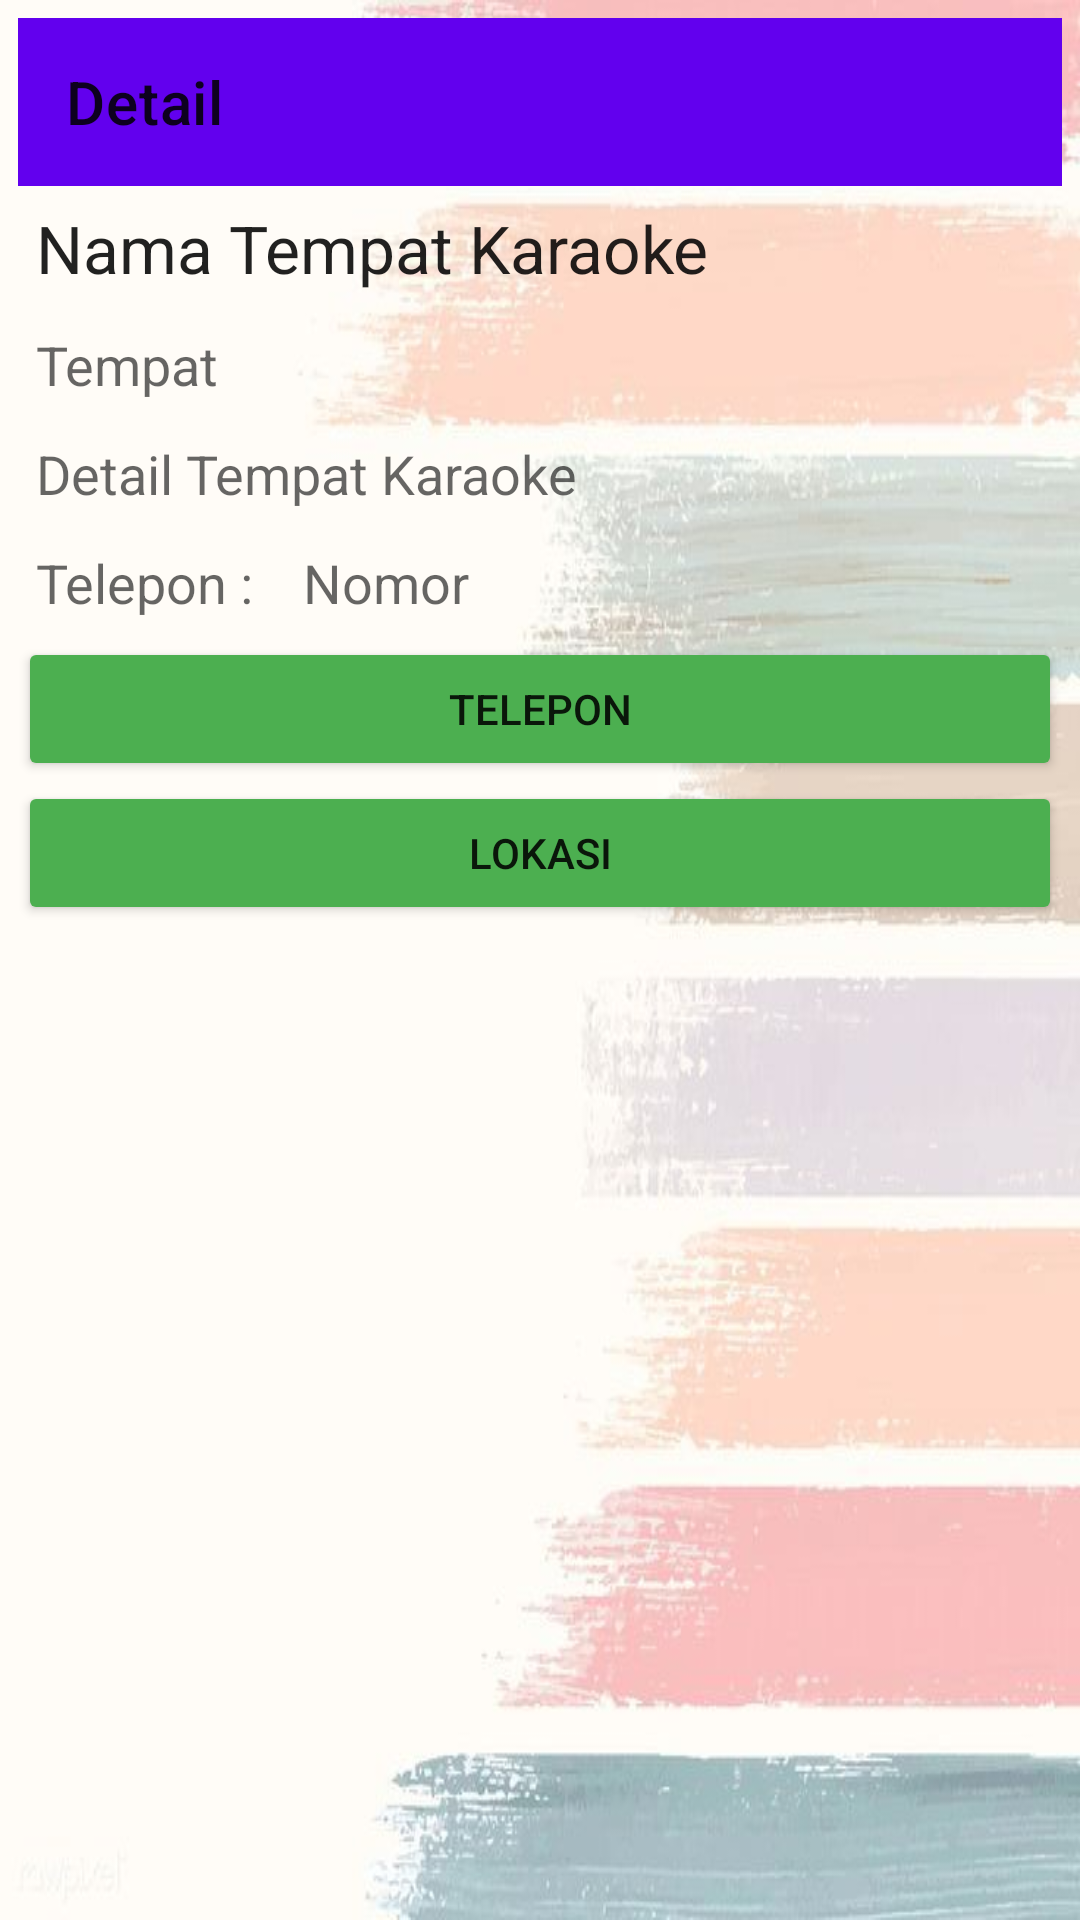

This screen was rendered from an Android layout file. Write that file and the resources it references.
<!-- AndroidManifest.xml: application theme Theme.Tugasakhir_pab1 -->
<!-- res/layout/activity_detail.xml -->
<?xml version="1.0" encoding="utf-8"?>
<ScrollView xmlns:android="http://schemas.android.com/apk/res/android"
    xmlns:app="http://schemas.android.com/apk/res-auto"
    xmlns:tools="http://schemas.android.com/tools"
    android:layout_width="match_parent"
    android:layout_height="match_parent"
    tools:context=".DetailActivity"
    android:background="@drawable/background1">


    <LinearLayout
        android:layout_width="match_parent"
        android:layout_height="match_parent"
        android:layout_margin="6dp"
        android:orientation="vertical">

            <com.google.android.material.appbar.AppBarLayout
                android:id="@+id/app_bar_layout"
                android:layout_width="match_parent"
                android:layout_height="wrap_content">

                <androidx.appcompat.widget.Toolbar
                    android:id="@+id/app_bar"
                    android:layout_width="match_parent"
                    android:layout_height="?attr/actionBarSize"
                    app:navigationIcon="@drawable/ic_baseline_arrow_back_ios_24"
                    app:title="Detail"/>

            </com.google.android.material.appbar.AppBarLayout>

        <ImageView
            android:id="@+id/iv_foto"
            android:layout_width="match_parent"
            android:layout_height="wrap_content"
            android:src="@mipmap/ic_launcher"/>

        <TextView
            android:id="@+id/tv_nama_Karaoke"
            android:layout_width="match_parent"
            android:layout_height="wrap_content"
            android:text="Nama Tempat Karaoke"
            android:padding="6dp"
            style="@style/TextAppearance.AppCompat.Large"/>

        <TextView
            android:id="@+id/tv_tempat"
            android:layout_width="match_parent"
            android:layout_height="wrap_content"
            android:text="Tempat"
            android:padding="6dp"
            style="@style/TextAppearance.AppCompat.Medium"
            android:justificationMode="inter_word"/>

        <TextView
            android:id="@+id/tv_detail_Karaoke"
            android:layout_width="match_parent"
            android:layout_height="wrap_content"
            android:text="Detail Tempat Karaoke"
            android:padding="6dp"
            style="@style/TextAppearance.AppCompat.Medium"
            android:justificationMode="inter_word"/>

        <RelativeLayout
            android:layout_width="wrap_content"
            android:layout_height="wrap_content">

            <TextView
                android:id="@+id/tv_teks_telp"
                style="@style/TextAppearance.AppCompat.Medium"
                android:layout_width="wrap_content"
                android:layout_height="wrap_content"
                android:justificationMode="inter_word"
                android:padding="6dp"
                android:text="Telepon : " />

        <TextView
            android:id="@+id/tv_no_telp"
            android:layout_width="wrap_content"
            android:layout_height="wrap_content"
            android:layout_toRightOf="@id/tv_teks_telp"
            android:text="Nomor"
            android:padding="6dp"
            style="@style/TextAppearance.AppCompat.Medium"
            android:justificationMode="inter_word"/>
        </RelativeLayout>


        //Button
        <Button
            android:id="@+id/btn_telepon"
            android:layout_width="match_parent"
            android:layout_height="wrap_content"
            android:backgroundTint="#4CAF50"
            android:text="Telepon"/>

        <Button
            android:id="@+id/btn_lokasi"
            android:layout_width="match_parent"
            android:layout_height="wrap_content"
            android:text="Lokasi"
            android:backgroundTint="#4CAF50"/>

    </LinearLayout>

</ScrollView>
<!-- resources referenced by this layout -->
<resources>
  <!-- drawable background1: jpg bitmap (drawable-v24, 30213 bytes) -->
  <style name="Theme.Tugasakhir_pab1" parent="Theme.MaterialComponents.DayNight.DarkActionBar">
          
          <item name="colorPrimary">@color/purple_500</item>
          <item name="colorPrimaryVariant">@color/purple_700</item>
          <item name="colorOnPrimary">@color/white</item>
          
          <item name="colorSecondary">@color/teal_200</item>
          <item name="colorSecondaryVariant">@color/teal_700</item>
          <item name="colorOnSecondary">@color/black</item>
          
          <item name="android:statusBarColor" tools:targetApi="l">?attr/colorPrimaryVariant</item>
          
      </style>
  <color name="purple_500">#FF6200EE</color>
  <color name="purple_700">#FF3700B3</color>
  <color name="white">#FFFFFFFF</color>
  <color name="teal_200">#FF03DAC5</color>
  <color name="teal_700">#FF018786</color>
  <color name="black">#FF000000</color>
</resources>
